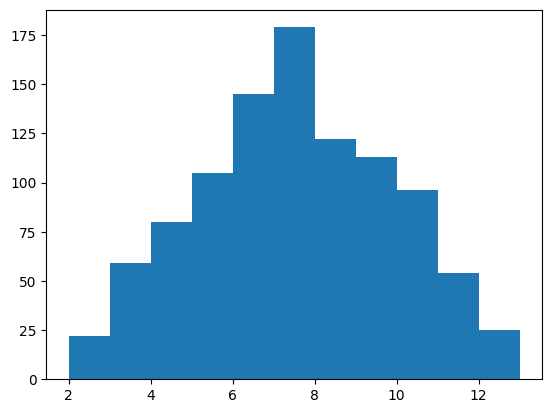

Reproduce this figure in Python. (Note: this script raises an exception after producing the figure.)
"""
[redacted]
    说明：掷骰子，统计各种情况
"""


import random
import matplotlib.pyplot as plt


plt.rcParams['font.sans-serif'] = ['SimHei']
#plt.rcParams['font.family'] = 'sans-serif'
plt.rcParams['axes.unicode_minus'] = False

def roll_dice():
    """
    得到一个骰子的点数
    :return:
    """
    roll = random.randint(1,6)
    return roll

def main():
    total_times = 1000

    roll_time = [0]*11
    roll_results = list(range(2,13))
    roll_list = []

    roll_dict = dict(zip(roll_results,roll_time))

    for i in range(total_times):
        roll1 = roll_dice()
        roll2 = roll_dice()
        roll_dict[roll1 + roll2] += 1
        roll_list.append(roll1+roll2)

    for result,time in roll_dict.items():
        print("点数{} 的次数是{}, 概率是{}.".format(result,time,time/total_times))

#    plt.plot(roll_dict.keys(),roll_dict.values())
    plt.hist(roll_list,bins=range(2,14),normed=1,edgecolor='black',linewidth=2)
    plt.title("骰子点数统计")
    plt.xlabel('点数')
    plt.ylabel('概率')
    plt.show()

if __name__ == '__main__':
    main()